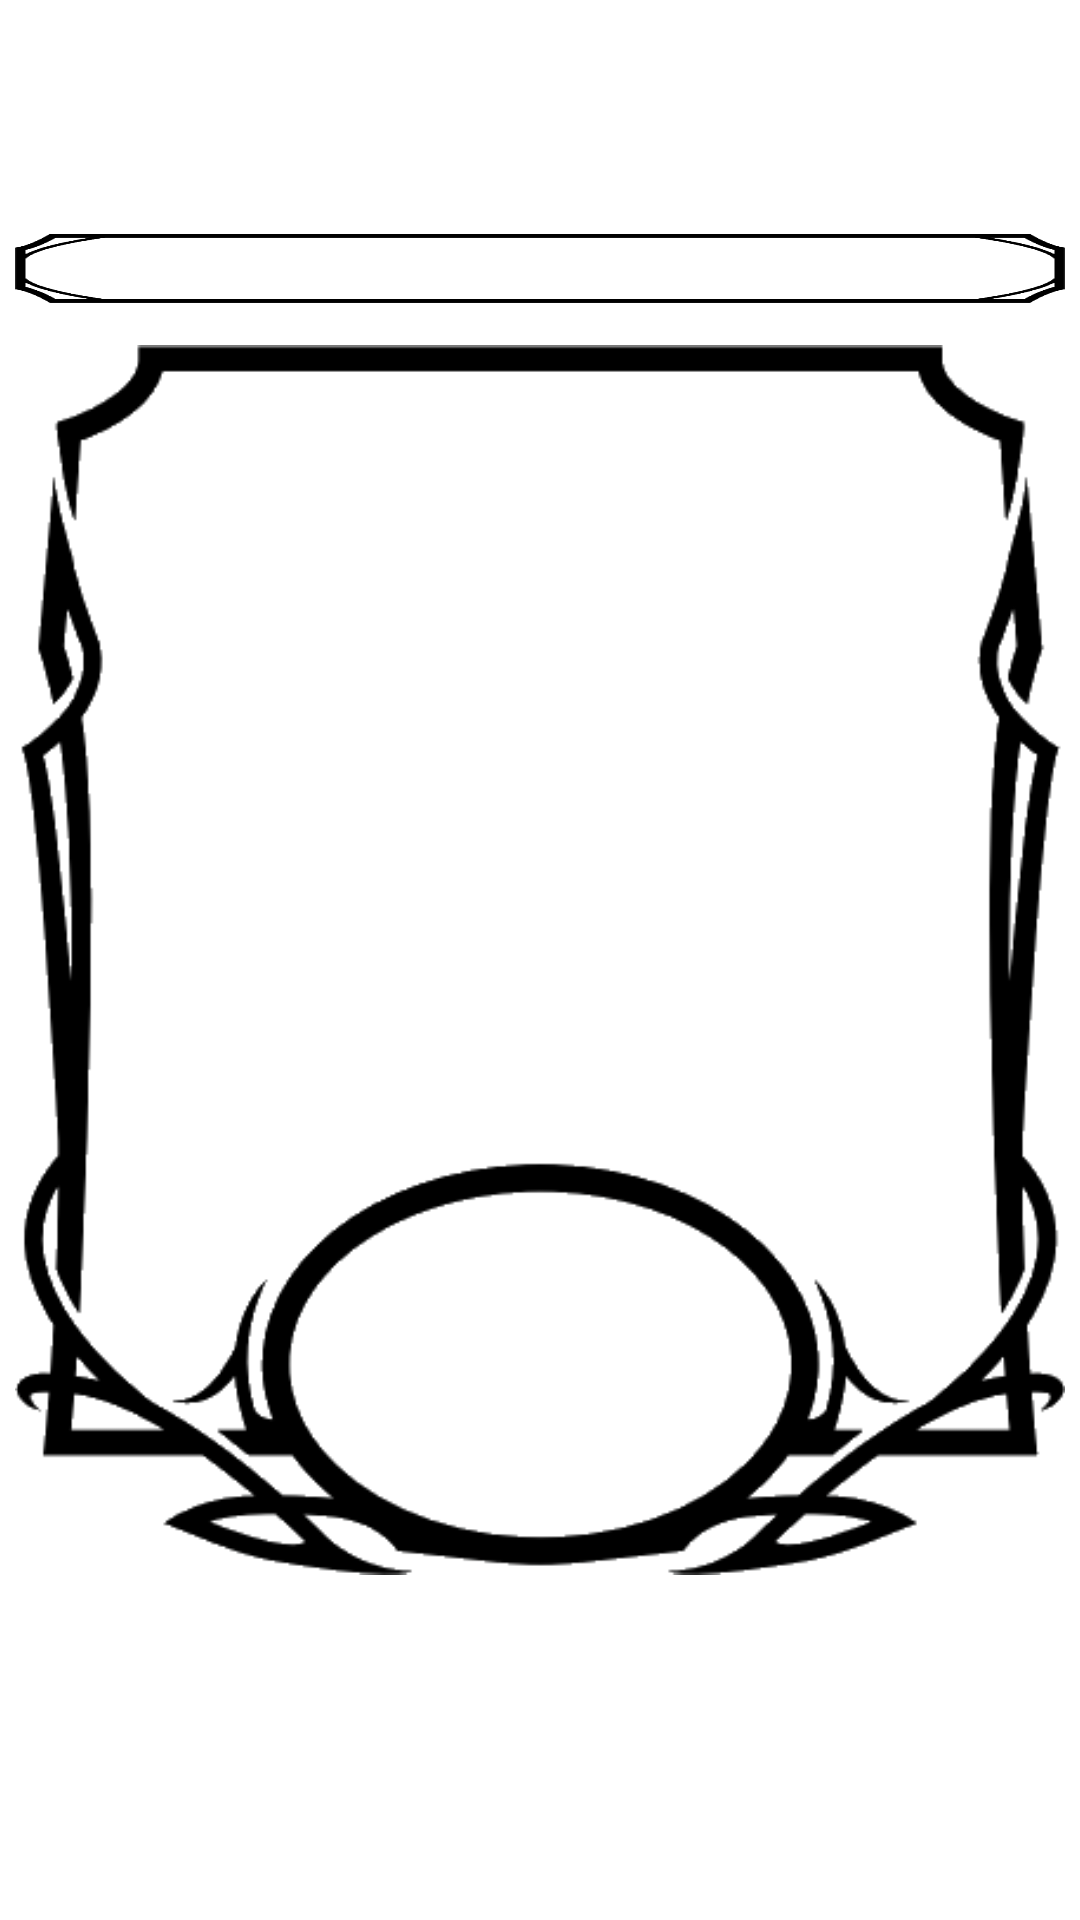

This screen was rendered from an Android layout file. Write that file and the resources it references.
<!-- AndroidManifest.xml: application theme Theme.DDCharacterSheet -->
<!-- res/layout/recycler_ability.xml -->
<?xml version="1.0" encoding="utf-8"?>
<androidx.constraintlayout.widget.ConstraintLayout xmlns:android="http://schemas.android.com/apk/res/android"
    xmlns:app="http://schemas.android.com/apk/res-auto"
    android:layout_width="wrap_content"
    android:layout_height="match_parent"
    android:padding="5dp">

    <ImageView
        android:id="@+id/backgroundAbility"
        android:layout_width="wrap_content"
        android:layout_height="0dp"
        android:layout_marginStart="5dp"
        android:layout_marginEnd="5dp"
        android:adjustViewBounds="true"
        android:scaleType="fitCenter"
        android:src="@drawable/ability_background"
        app:layout_constraintBottom_toBottomOf="parent"
        app:layout_constraintEnd_toEndOf="parent"
        app:layout_constraintStart_toStartOf="parent"
        app:layout_constraintTop_toTopOf="parent" />

    <ImageView
        android:id="@+id/backgroundAbilityLabel"
        android:layout_width="0dp"
        android:layout_height="0dp"
        android:scaleType="fitXY"
        android:src="@drawable/label_background"
        app:layout_constraintBottom_toBottomOf="@+id/textAbilityName"
        app:layout_constraintEnd_toEndOf="parent"
        app:layout_constraintHorizontal_bias="0.09"
        app:layout_constraintStart_toStartOf="parent"
        app:layout_constraintTop_toTopOf="@+id/textAbilityName"
        app:layout_constraintVertical_bias="0.0" />

    <TextView
        android:id="@+id/textAbilityName"
        android:layout_width="wrap_content"
        android:layout_height="wrap_content"
        android:gravity="center"
        android:padding="2dp"
        android:textAppearance="@style/TextAppearance.AppCompat.Small"
        app:layout_constraintBottom_toBottomOf="@+id/backgroundAbility"
        app:layout_constraintEnd_toEndOf="@+id/backgroundAbility"
        app:layout_constraintStart_toStartOf="@+id/backgroundAbility"
        app:layout_constraintTop_toTopOf="@+id/backgroundAbility"
        app:layout_constraintVertical_bias="0.12" />

    <TextView
        android:id="@+id/textAbilityModifier"
        android:layout_width="wrap_content"
        android:layout_height="wrap_content"
        android:textAppearance="@style/TextAppearance.AppCompat.Medium"
        android:textStyle="bold"
        app:layout_constraintBottom_toBottomOf="@+id/backgroundAbility"
        app:layout_constraintEnd_toEndOf="parent"
        app:layout_constraintStart_toStartOf="parent"
        app:layout_constraintTop_toTopOf="@+id/backgroundAbility" />

    <EditText
        android:id="@+id/editAbilityValue"
        android:layout_width="wrap_content"
        android:layout_height="wrap_content"
        android:background="@drawable/background_rounded_corners"
        android:gravity="center_horizontal"
        android:inputType="number"
        android:maxLength="2"
        android:minWidth="20dp"
        android:paddingStart="5dp"
        android:paddingEnd="5dp"
        android:selectAllOnFocus="true"
        android:textAppearance="@style/TextAppearance.AppCompat.Small"
        android:textStyle="bold"
        app:layout_constraintBottom_toBottomOf="@+id/backgroundAbility"
        app:layout_constraintEnd_toEndOf="parent"
        app:layout_constraintStart_toStartOf="parent"
        app:layout_constraintTop_toTopOf="@+id/backgroundAbility"
        app:layout_constraintVertical_bias=".91" />
</androidx.constraintlayout.widget.ConstraintLayout>
<!-- resources referenced by this layout -->
<resources>
  <!-- drawable ability_background: png bitmap (drawable, 15263 bytes) -->
  <!-- drawable label_background: png bitmap (drawable, 3562 bytes) -->
  <style name="Theme.DDCharacterSheet" parent="Theme.MaterialComponents.DayNight.NoActionBar">
          
          <item name="colorPrimary">@color/purple_500</item>
          <item name="colorPrimaryVariant">@color/purple_700</item>
          <item name="colorOnPrimary">@color/white</item>
          
          <item name="colorSecondary">@color/accent</item>
          <item name="colorSecondaryVariant">@color/accent_dark</item>
          <item name="colorOnSecondary">@color/black</item>
          
          <item name="android:statusBarColor">?attr/colorPrimaryVariant</item>
  
          <item name="android:spinnerStyle">@style/spinner_style</item>
  
          <item name="android:editTextColor">@color/text</item>
          <item name="android:textColorPrimary">@color/text</item>
          <item name="android:textColorSecondary">@color/text</item>
          <item name="android:textColorTertiary">@color/text</item>
          <item name="android:textColorPrimaryInverse">@color/text</item>
          <item name="android:textColorSecondaryInverse">@color/text</item>
          <item name="android:textColorTertiaryInverse">@color/text</item>
      </style>
  <color name="purple_500">#FF6200EE</color>
  <color name="purple_700">#FF3700B3</color>
  <color name="white">#FFFFFFFF</color>
  <color name="accent">#FF6200EE</color>
  <color name="accent_dark">#FF3700B3</color>
  <color name="black">#FF000000</color>
  <style name="spinner_style" parent="@style/Widget.AppCompat.Spinner.DropDown">
          <item name="android:layout_height">35dp</item>
          <item name="android:background">@drawable/spinner_bg</item>
      </style>
  <color name="text">#FF000000</color>
  <!-- drawable spinner_bg (drawable) -->
  <?xml version="1.0" encoding="utf-8"?>
  <selector xmlns:android="http://schemas.android.com/apk/res/android">
      <item>
          <layer-list>
              <item>
                  <shape>
                      <padding android:bottom="6dp" android:left="6dp" android:right="6dp" android:top="6dp" />
                  </shape>
              </item>
              <item>
                  <bitmap android:gravity="center|right" android:src="@drawable/ic_spinner_arrow_down" />
              </item>
          </layer-list>
      </item>
  </selector>
</resources>
